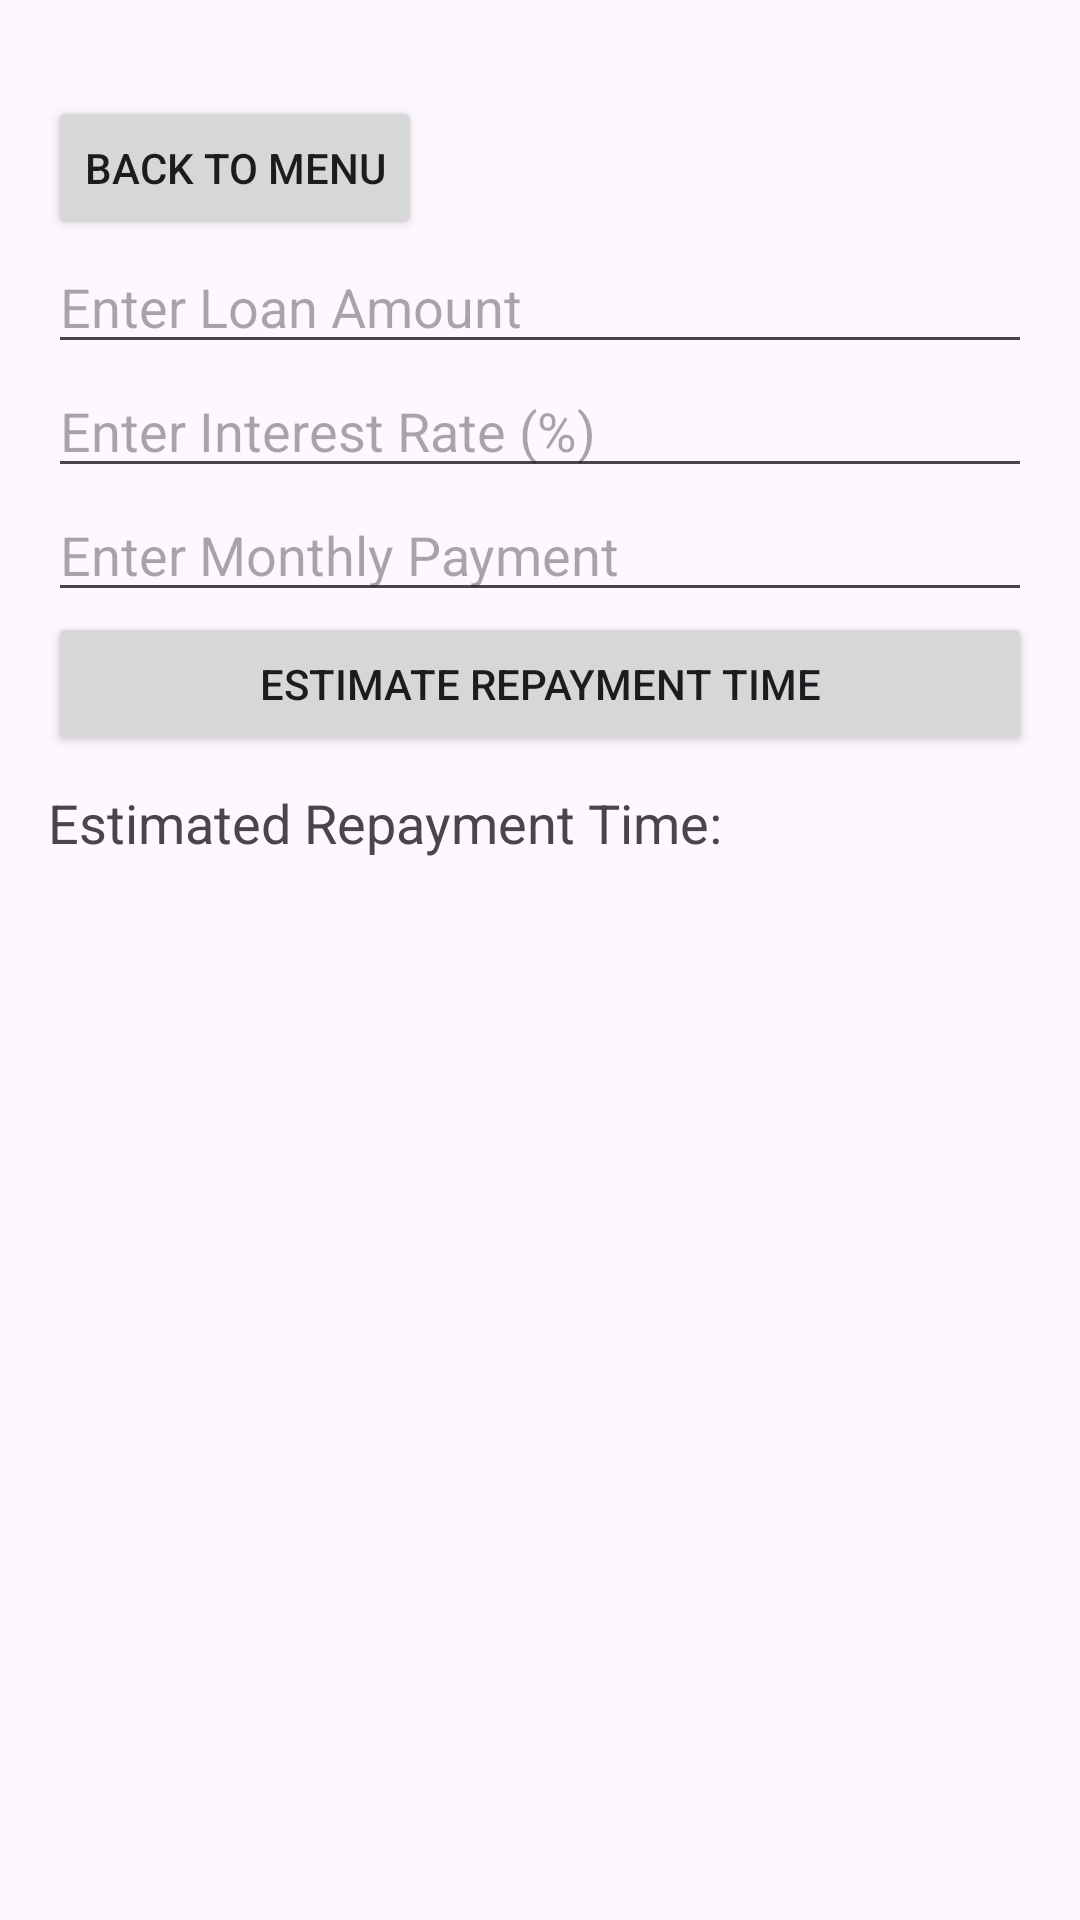

Here is an Android app screen rendered from its layout file. Give the layout XML and the strings, colors and styles it references.
<!-- AndroidManifest.xml: activity theme Theme.StudentLoanApp -->
<!-- res/layout/activity_repayment_estimator.xml -->
<?xml version="1.0" encoding="utf-8"?>
<LinearLayout xmlns:android="http://schemas.android.com/apk/res/android"
    android:layout_width="match_parent"
    android:layout_height="match_parent"
    android:orientation="vertical"
    android:padding="16dp">

    <Button
        android:id="@+id/btnBackToMenu"
        android:layout_width="wrap_content"
        android:layout_height="wrap_content"
        android:text="Back to Menu"
        android:layout_marginTop="16dp"/>

    <EditText
        android:id="@+id/loanAmountInput"
        android:layout_width="match_parent"
        android:layout_height="wrap_content"
        android:hint="Enter Loan Amount"
        android:inputType="numberDecimal" />

    <EditText
        android:id="@+id/interestRateInput"
        android:layout_width="match_parent"
        android:layout_height="wrap_content"
        android:hint="Enter Interest Rate (%)"
        android:inputType="numberDecimal" />

    <EditText
        android:id="@+id/monthlyPaymentInput"
        android:layout_width="match_parent"
        android:layout_height="wrap_content"
        android:hint="Enter Monthly Payment"
        android:inputType="numberDecimal" />

    <Button
        android:id="@+id/calculateButton"
        android:layout_width="match_parent"
        android:layout_height="wrap_content"
        android:text="Estimate Repayment Time" />

    <TextView
        android:id="@+id/resultText"
        android:layout_width="match_parent"
        android:layout_height="wrap_content"
        android:text="Estimated Repayment Time: "
        android:textSize="18sp"
        android:paddingTop="10dp" />



</LinearLayout>
<!-- resources referenced by this layout -->
<resources>
  <style name="Theme.StudentLoanApp" parent="Base.Theme.StudentLoanApp" />
  <style name="Base.Theme.StudentLoanApp" parent="Theme.Material3.DayNight.NoActionBar">
          
          
      </style>
</resources>
